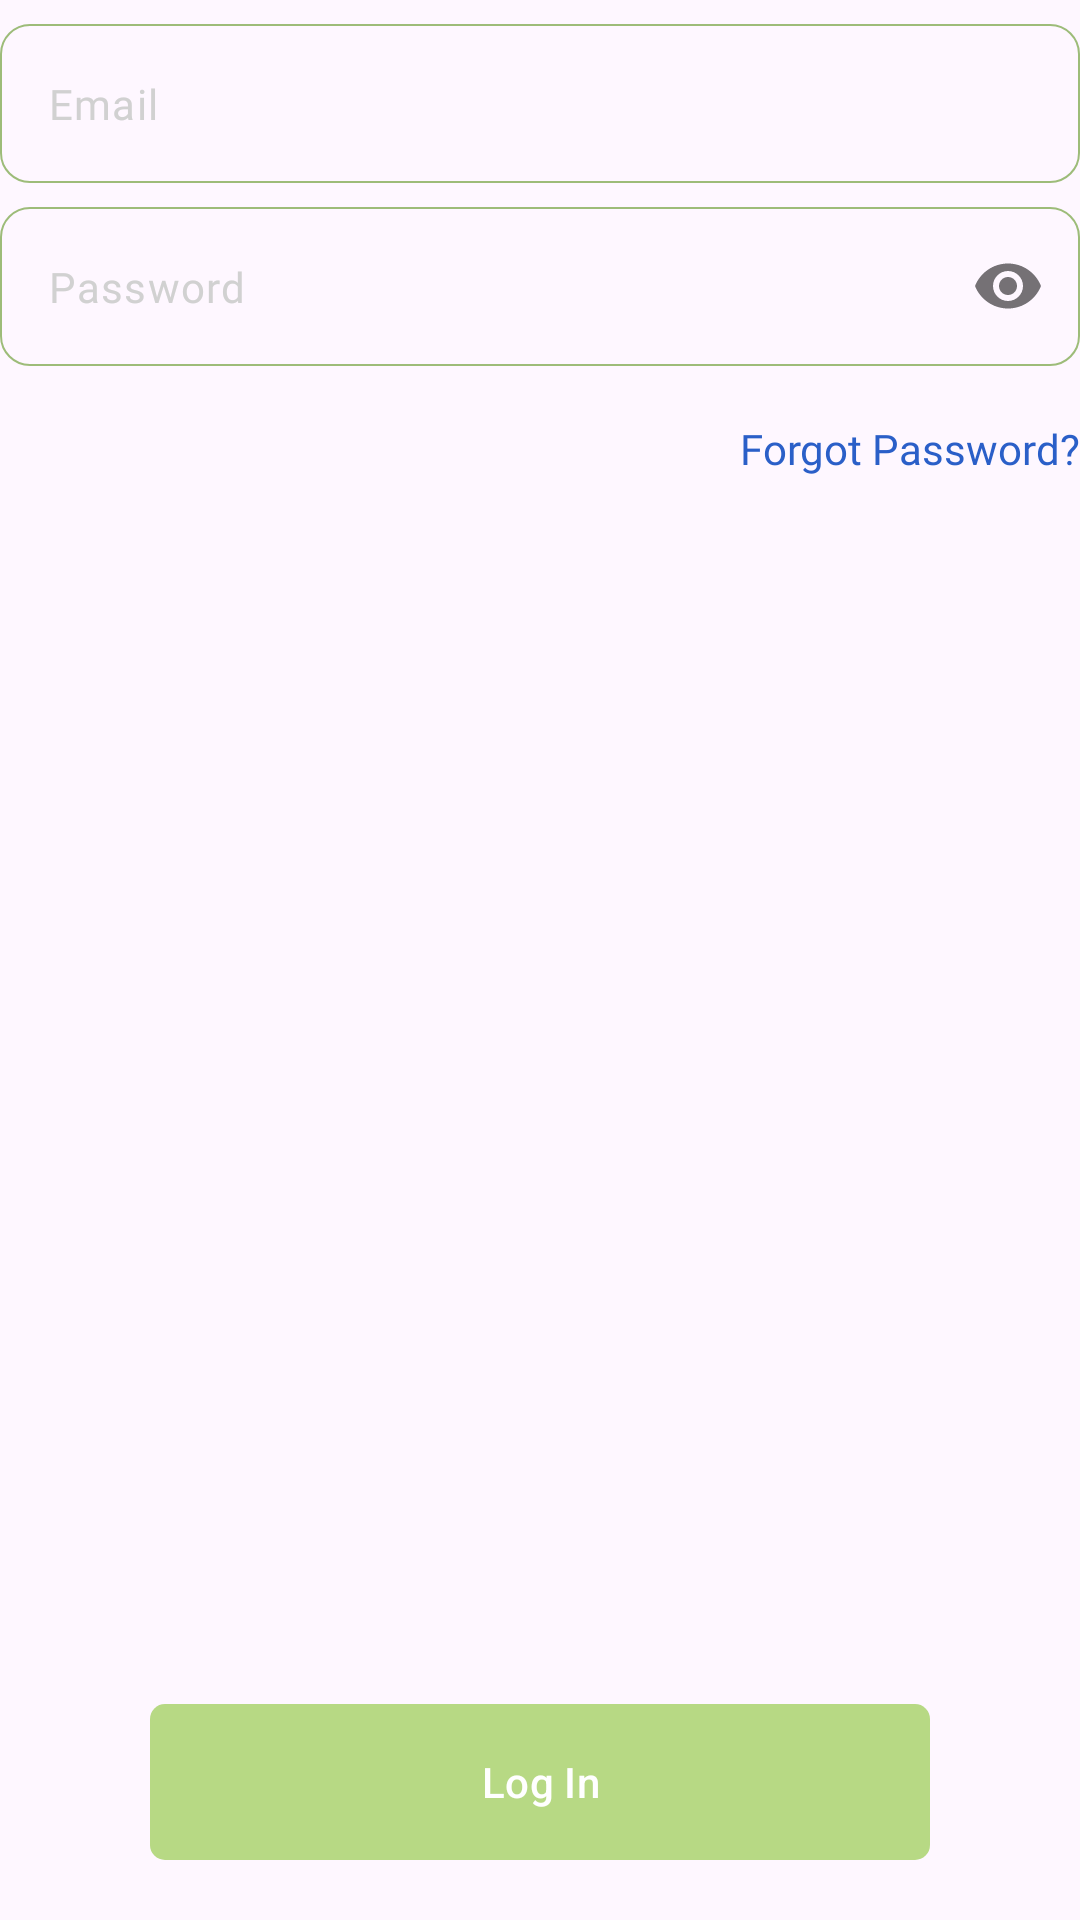

Android layout source for this screen:
<!-- AndroidManifest.xml: application theme Theme.TrashCare -->
<!-- res/layout/fragment_signin_tab.xml -->
<?xml version="1.0" encoding="utf-8"?>
<LinearLayout xmlns:android="http://schemas.android.com/apk/res/android"
    xmlns:tools="http://schemas.android.com/tools"
    android:layout_width="match_parent"
    android:layout_height="match_parent"
    xmlns:app="http://schemas.android.com/apk/res-auto"
    android:orientation="vertical"
    tools:context=".ui.auth.SignInTabFragment">

    <LinearLayout
        android:layout_width="match_parent"
        android:layout_height="wrap_content"
        android:layout_weight="1"
        android:orientation="vertical">

        <com.google.android.material.textfield.TextInputLayout
            android:id="@+id/tl_email"
            android:layout_width="match_parent"
            android:layout_height="wrap_content"
            android:layout_gravity="center"
            android:layout_marginTop="8dp"
            android:minHeight="40dp"
            app:boxBackgroundMode="outline"
            app:boxCornerRadiusBottomEnd="10dp"
            app:boxCornerRadiusBottomStart="10dp"
            app:boxCornerRadiusTopEnd="10dp"
            app:boxCornerRadiusTopStart="10dp"
            app:boxStrokeColor="@color/greenYoung"
            app:boxStrokeWidth=".5dp"
            app:hintEnabled="false">

            <com.google.android.material.textfield.TextInputEditText
                android:id="@+id/etEmail"
                android:layout_width="match_parent"
                android:layout_height="match_parent"
                android:fontFamily="@font/plusjakartasans"
                android:hint="@string/email"
                android:inputType="text"
                android:textColorHint="@color/grey"
                android:textSize="14sp" />

        </com.google.android.material.textfield.TextInputLayout>

        <com.google.android.material.textfield.TextInputLayout
            android:id="@+id/tl_password"
            android:layout_width="match_parent"
            android:layout_height="wrap_content"
            android:layout_gravity="center"
            android:layout_marginTop="8dp"
            android:layout_marginBottom="10dp"
            android:minHeight="40dp"
            app:passwordToggleEnabled="true"
            app:boxBackgroundMode="outline"
            app:boxCornerRadiusBottomEnd="10dp"
            app:boxCornerRadiusBottomStart="10dp"
            app:boxCornerRadiusTopEnd="10dp"
            app:boxCornerRadiusTopStart="10dp"
            app:boxStrokeColor="@color/greenYoung"
            app:boxStrokeWidth=".5dp"
            app:hintEnabled="false">

            <com.google.android.material.textfield.TextInputEditText
                android:id="@+id/etPassword"
                android:layout_width="match_parent"
                android:layout_height="match_parent"
                android:fontFamily="@font/plusjakartasans"
                android:hint="@string/password"
                android:inputType="textPassword"
                android:textColorHint="@color/grey"
                android:textSize="14sp" />

        </com.google.android.material.textfield.TextInputLayout>

        <TextView
            android:id="@+id/tvForgotPassword"
            android:layout_width="wrap_content"
            android:layout_height="wrap_content"
            android:text="Forgot Password?"
            android:layout_marginTop="8dp"
            android:layout_gravity="end"
            android:textColor="@color/celticBlue"
            android:fontFamily="@font/plusjakartasans_semibold"/>

    </LinearLayout>

    <com.google.android.material.button.MaterialButton
        android:id="@+id/btn_login"
        android:layout_width="match_parent"
        android:layout_height="60dp"
        android:layout_marginHorizontal="50dp"
        android:layout_marginBottom="16dp"
        android:minHeight="48dp"
        android:text="@string/login"
        app:cornerRadius="5dp"
        app:layout_constraintBottom_toBottomOf="parent"
        app:layout_constraintEnd_toEndOf="parent"
        app:layout_constraintStart_toStartOf="parent" />

    <ProgressBar
        android:id="@+id/sign_in_progress_bar"
        android:layout_width="30dp"
        android:layout_height="30dp"
        android:layout_gravity="center"
        android:indeterminate="true"
        android:visibility="gone"
        android:layout_marginTop="-60dp"
        android:indeterminateTint="@color/white"/>
</LinearLayout>
<!-- resources referenced by this layout -->
<resources>
  <color name="celticBlue">#2A5FC8</color>
  <color name="greenYoung">#CFE6AD</color>
  <color name="grey">#D1D1D1</color>
  <color name="white">#FFFFFFFF</color>
  <string name="email">Email</string>
  <string name="login">Log In</string>
  <string name="password">Password</string>
  <style name="Theme.TrashCare" parent="Base.Theme.TrashCare" />
  <style name="Base.Theme.TrashCare" parent="Theme.Material3.DayNight.NoActionBar">
          
          
          <item name="colorPrimary">@color/softGreen</item>
          <item name="colorSecondary">@color/greenMenthol</item>
          <item name="colorSecondaryVariant">@color/greyNickel</item>
          <item name="windowActionBar">true</item>
          <item name="windowNoTitle">true</item>
          <item name="android:windowTranslucentStatus">true</item>
          <item name="android:windowTranslucentNavigation">false</item>
          <item name="android:fitsSystemWindows">true</item>
      </style>
  <color name="softGreen">#B7D984</color>
  <color name="greenMenthol">#9DBC79</color>
  <color name="greyNickel">#6A707C</color>
</resources>
